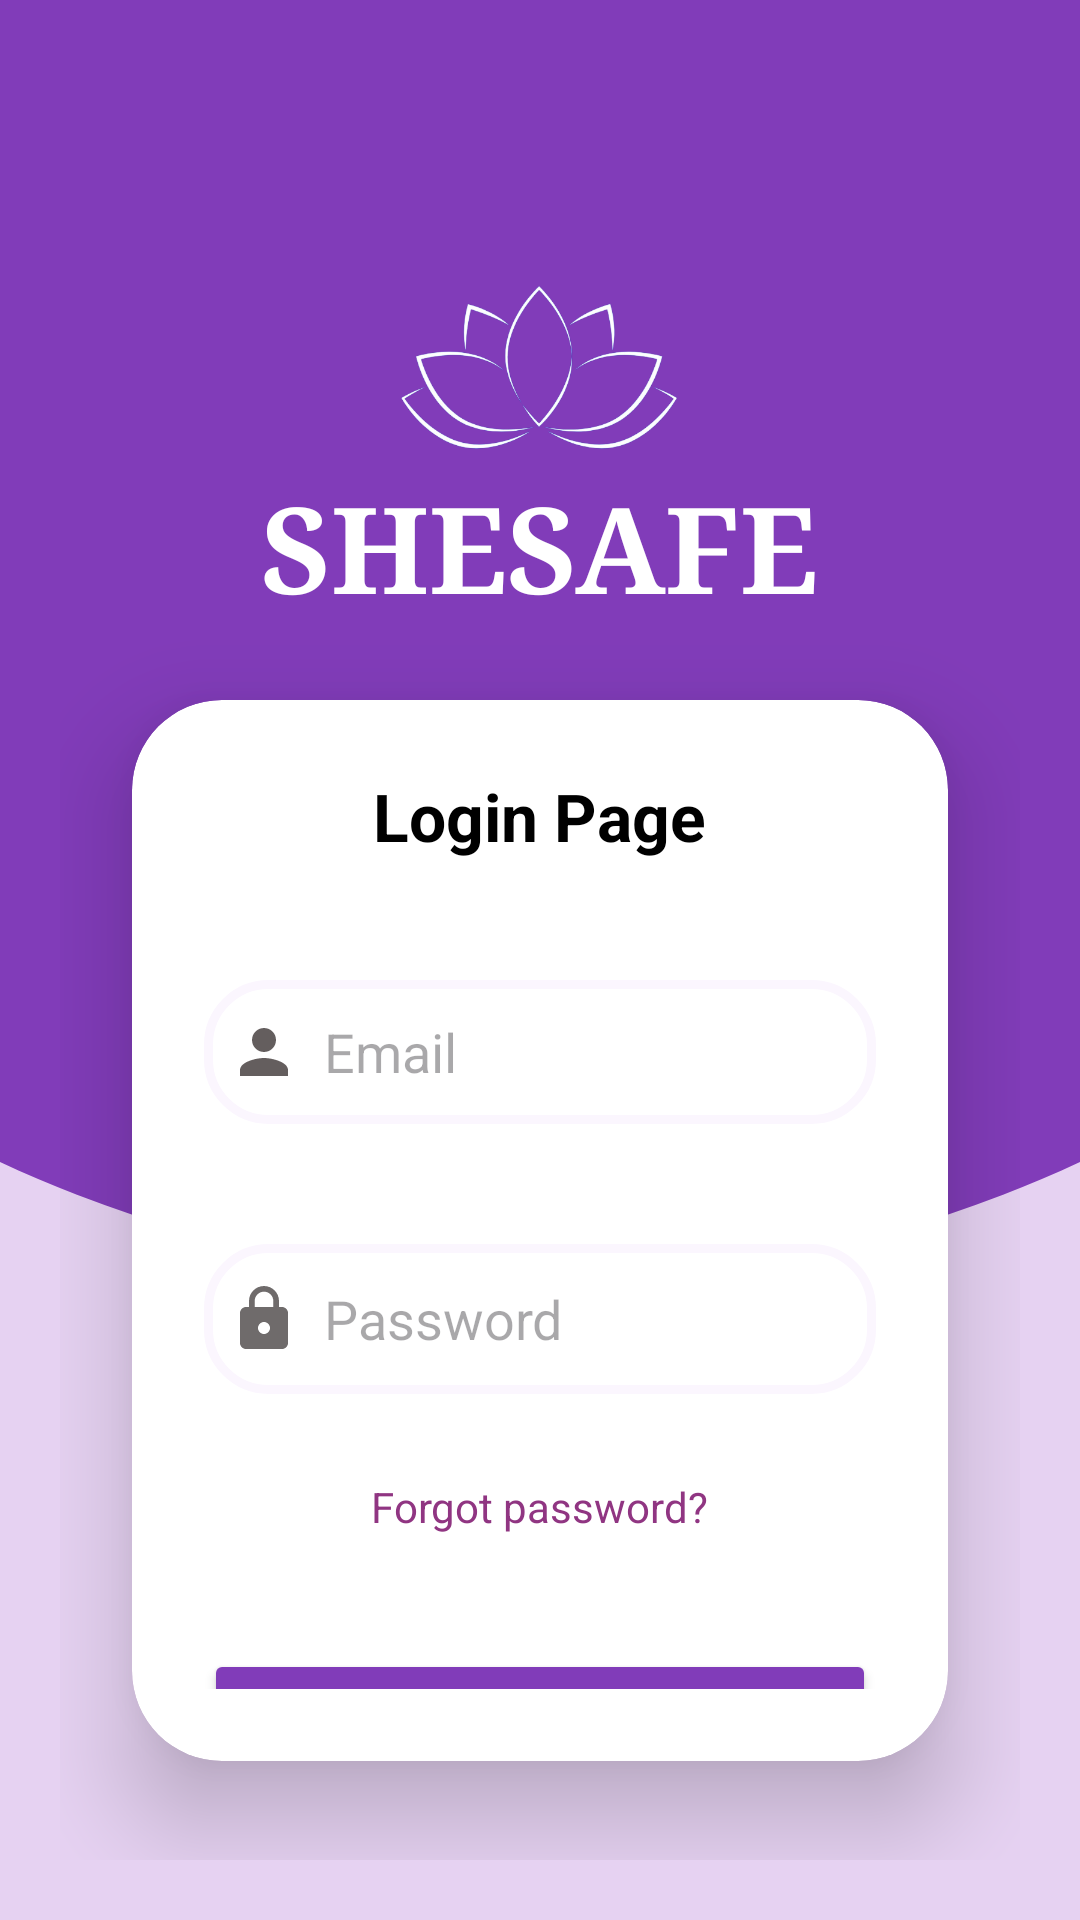

Layout XML and referenced resources for this Android screen:
<!-- AndroidManifest.xml: application theme Base.Theme.Womensafetyapp -->
<!-- res/layout/activity_login.xml -->
<?xml version="1.0" encoding="utf-8"?>
<LinearLayout xmlns:android="http://schemas.android.com/apk/res/android"
    android:layout_width="match_parent"
    android:layout_height="match_parent"
    xmlns:app="http://schemas.android.com/apk/res-auto"
    xmlns:tools="http://schemas.android.com/tools"
    android:orientation="vertical"
    android:gravity="center"
    android:padding="20dp"
    android:background="@drawable/decor">


    <LinearLayout
        android:id="@+id/linearLayout"
        android:layout_width="wrap_content"
        android:layout_height="wrap_content"
        android:layout_marginTop="64dp"
        android:gravity="center"
        android:orientation="vertical"
        app:layout_constraintEnd_toEndOf="parent"
        app:layout_constraintHorizontal_bias="0.498"
        app:layout_constraintStart_toStartOf="parent"
        app:layout_constraintTop_toTopOf="parent">

        <ImageView
            android:id="@+id/logo"
            android:layout_width="120dp"
            android:layout_height="100dp"
            android:layout_marginBottom="0dp"
            android:src="@drawable/lotus" />

        <TextView
            android:layout_width="wrap_content"
            android:layout_height="wrap_content"
            android:text="SHESAFE"
            android:textSize="40sp"
            android:textStyle="bold"
            android:fontFamily="serif"
            android:textColor="@color/white"
            android:layout_marginTop="-20dp" />

    </LinearLayout>

    <androidx.cardview.widget.CardView
        android:layout_width="match_parent"
        android:layout_height="wrap_content"
        android:layout_margin="24dp"
        app:cardCornerRadius="30dp"
        app:cardElevation="20dp"
        android:backgroundTint="#FFFFFF"
       >

        <LinearLayout
            android:layout_width="match_parent"
            android:layout_height="wrap_content"
            android:orientation="vertical"
            android:padding="24dp">

            <TextView
                android:id="@+id/loginTitle"
                android:layout_width="wrap_content"
                android:layout_height="wrap_content"
                android:layout_gravity="center"
                android:text="Login Page"
                android:textColor="@android:color/black"
                android:textSize="22sp"
                android:textStyle="bold" />

            <EditText
                android:id="@+id/email"
                android:layout_width="match_parent"
                android:layout_height="48dp"
                android:layout_marginTop="40dp"
                android:background="@drawable/outline"
                android:drawableStart="@drawable/baseline_person_24"
                android:drawablePadding="8dp"
                android:hint="Email"
                android:padding="8dp"
                android:textColor="@android:color/black"
                android:textColorHighlight="@color/cardview_dark_background" />

            <EditText
                android:id="@+id/password"
                android:layout_width="match_parent"
                android:layout_height="50dp"
                android:layout_marginTop="40dp"
                android:background="@drawable/outline"
                android:drawableLeft="@drawable/baseline_lock_24"
                android:drawablePadding="8dp"
                android:hint="Password"
                android:inputType="textPassword"
                android:padding="8dp"
                android:textColor="@android:color/black"
                android:textColorHighlight="@color/cardview_dark_background" />

            <TextView
                android:id="@+id/forgotpassword"
                android:layout_width="wrap_content"
                android:layout_height="wrap_content"
                android:layout_gravity="center"
                android:layout_marginTop="20dp"
                android:padding="8dp"
                android:text="Forgot password?"
                android:textColor="#903582"
                android:textSize="14sp" />

            <Button
                android:id="@+id/buttonLogin"
                android:layout_width="match_parent"
                android:layout_height="55dp"
                android:layout_marginTop="30dp"
                android:backgroundTint="#813cb9"
                android:text="LOGIN"
                android:textColor="@color/white"
                android:textSize="18sp"
                app:cornerRadius="20dp" />

        </LinearLayout>
    </androidx.cardview.widget.CardView>


    <TextView
        android:layout_width="wrap_content"
        android:layout_height="wrap_content"
        android:padding="2dp"
        android:textSize="17sp"
        android:id="@+id/signup"
        android:text="Dont have an account? Sign up "
        android:textAlignment="center"
        android:textColor="#903582"/>

    <LinearLayout
        android:layout_width="match_parent"
        android:layout_height="wrap_content"
        android:orientation="horizontal"
        android:gravity="center"
        android:layout_marginTop="15dp"
        android:paddingHorizontal="20dp">

        <View
            android:layout_width="0dp"
            android:layout_height="1dp"
            android:layout_weight="1"
            android:background="@android:color/holo_purple" />

        <TextView
            android:layout_width="wrap_content"
            android:layout_height="wrap_content"
            android:text="OR"
            android:textColor="@android:color/holo_purple"
            android:textSize="16sp"
            android:paddingHorizontal="10dp"
            android:textStyle="bold" />

        <View
            android:layout_width="0dp"
            android:layout_height="1dp"
            android:layout_weight="1"
            android:background="@android:color/holo_purple" />

    </LinearLayout>

    <LinearLayout
        android:layout_width="wrap_content"
        android:layout_height="wrap_content"
        android:orientation="horizontal"
        android:gravity="center"
        android:layout_marginTop="3dp">

        
        <ImageView
            android:id="@+id/continueWithGoogle"
            android:layout_width="48dp"
            android:layout_height="48dp"
            android:layout_margin="8dp"
            android:src="@drawable/google"
            android:scaleType="centerInside"
            android:contentDescription="Google Login"/>

        
        <ImageView
            android:id="@+id/btnFacebook"
            android:layout_width="48dp"
            android:layout_height="48dp"
            android:layout_margin="8dp"
            android:src="@drawable/facebook"
            android:scaleType="centerInside"
            android:contentDescription="Facebook Login"/>
    </LinearLayout>



</LinearLayout>
<!-- resources referenced by this layout -->
<resources>
  <color name="white">#FFFFFFFF</color>
  <!-- drawable baseline_lock_24 (drawable) -->
  <vector xmlns:android="http://schemas.android.com/apk/res/android" android:height="24dp" android:tint="#6F6B6B" android:viewportHeight="24" android:viewportWidth="24" android:width="24dp">
        
      <path android:fillColor="@android:color/white" android:pathData="M18,8h-1L17,6c0,-2.76 -2.24,-5 -5,-5S7,3.24 7,6v2L6,8c-1.1,0 -2,0.9 -2,2v10c0,1.1 0.9,2 2,2h12c1.1,0 2,-0.9 2,-2L20,10c0,-1.1 -0.9,-2 -2,-2zM12,17c-1.1,0 -2,-0.9 -2,-2s0.9,-2 2,-2 2,0.9 2,2 -0.9,2 -2,2zM15.1,8L8.9,8L8.9,6c0,-1.71 1.39,-3.1 3.1,-3.1 1.71,0 3.1,1.39 3.1,3.1v2z"/>
      
  </vector>
  <!-- drawable baseline_person_24 (drawable) -->
  <vector xmlns:android="http://schemas.android.com/apk/res/android" android:height="24dp" android:tint="#645E5E" android:viewportHeight="24" android:viewportWidth="24" android:width="24dp">
        
      <path android:fillColor="@android:color/white" android:pathData="M12,12c2.21,0 4,-1.79 4,-4s-1.79,-4 -4,-4 -4,1.79 -4,4 1.79,4 4,4zM12,14c-2.67,0 -8,1.34 -8,4v2h16v-2c0,-2.66 -5.33,-4 -8,-4z"/>
      
  </vector>
  <!-- drawable decor: png bitmap (drawable, 18799 bytes) -->
  <!-- drawable google: png bitmap (drawable, 49563 bytes) -->
  <!-- drawable lotus: png bitmap (drawable, 66683 bytes) -->
  <!-- drawable outline (drawable) -->
  <?xml version="1.0" encoding="utf-8"?>
  <shape xmlns:android="http://schemas.android.com/apk/res/android"
      android:shape="rectangle">
      <stroke android:width="3dp"
          android:color="#fbf6fe"/>
      <corners
          android:radius="20dp"/>
  
  </shape>
  <style name="Base.Theme.Womensafetyapp" parent="Theme.Material3.DayNight.NoActionBar">
          <item name="android:statusBarColor">@android:color/transparent</item>
  
      </style>
</resources>
